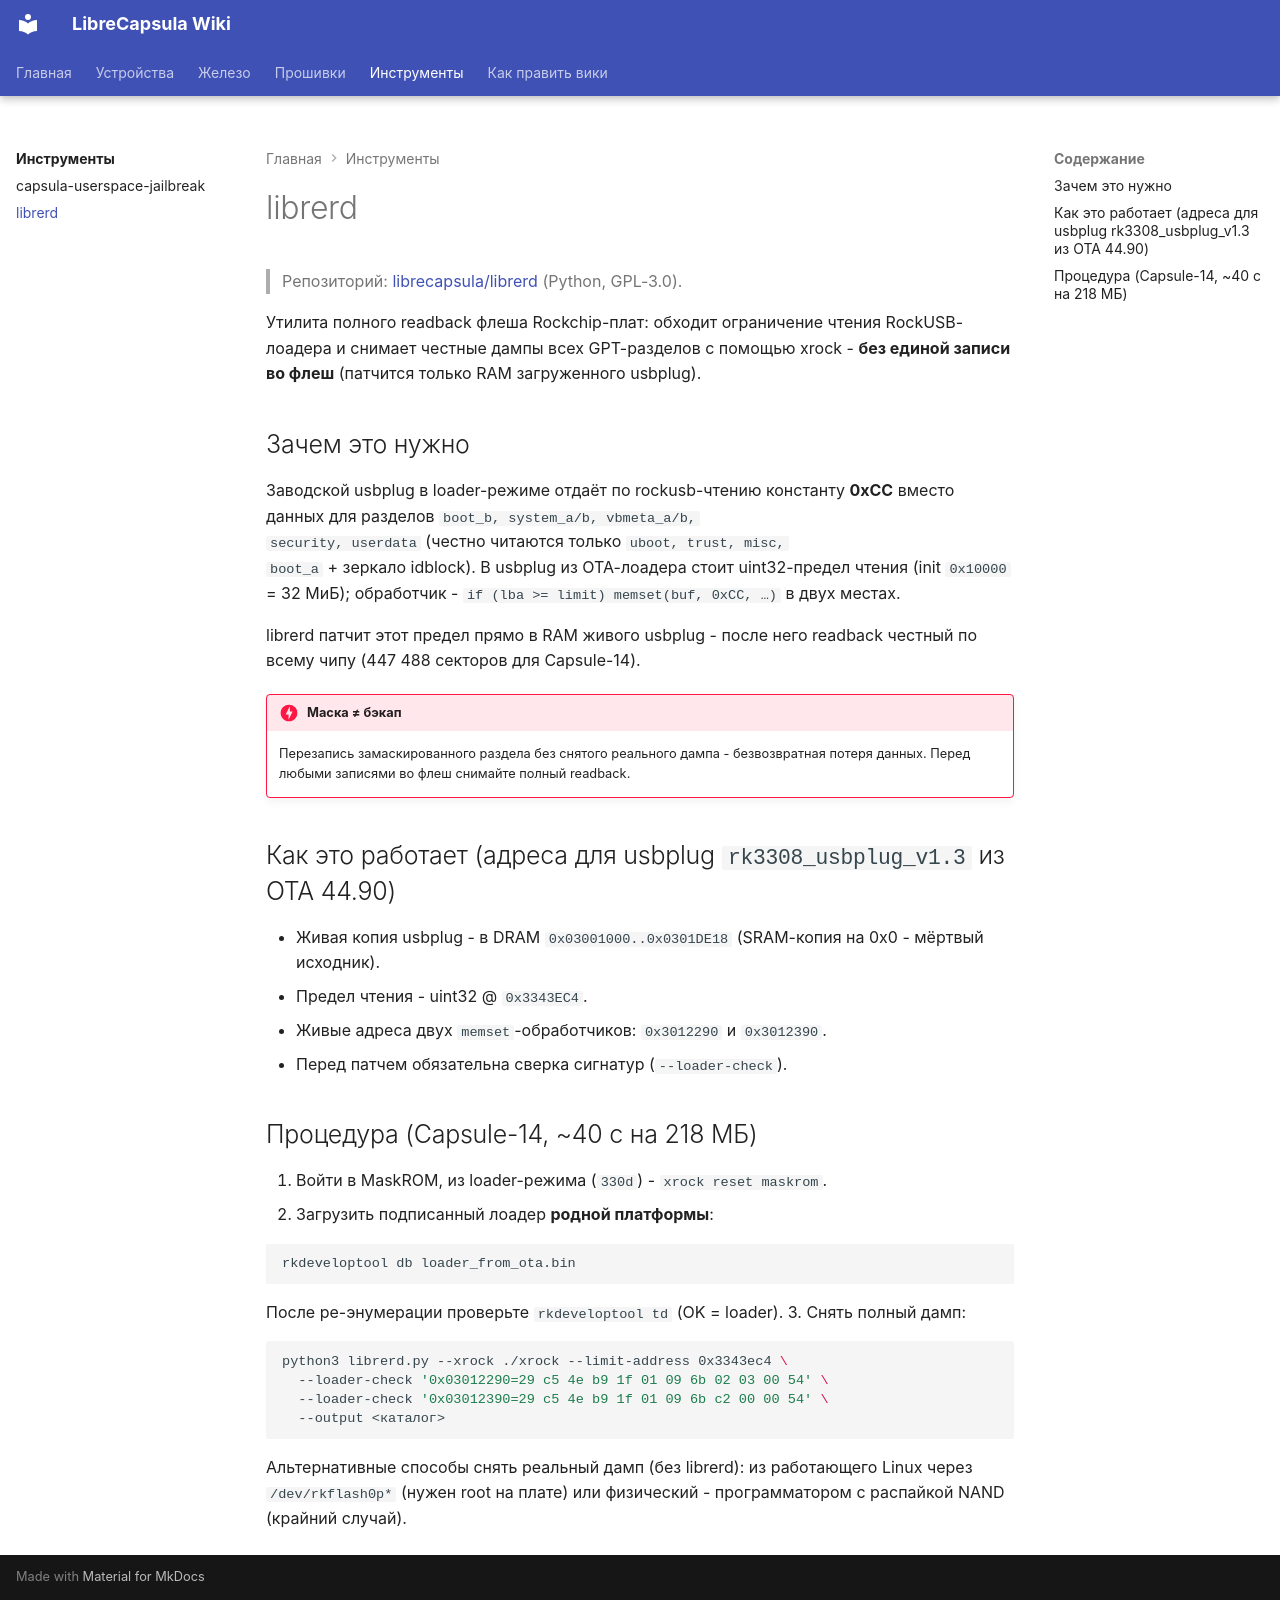

repository: librecapsula/librecapsula.github.io · page: tools/librerd/index.html · generator: mkdocs

# librerd

> Репозиторий: [librecapsula/librerd](https://github.com/librecapsula/librerd)
> (Python, GPL-3.0).

Утилита полного readback флеша Rockchip-плат: обходит ограничение чтения
RockUSB-лоадера и снимает честные дампы всех GPT-разделов с помощью
xrock - **без единой записи во флеш** (патчится только RAM
загруженного usbplug).

## Зачем это нужно

Заводской usbplug в loader-режиме отдаёт по rockusb-чтению константу
**0xCC** вместо данных для разделов `boot_b, system_a/b, vbmeta_a/b,
security, userdata` (честно читаются только `uboot, trust, misc,
boot_a` + зеркало idblock). В usbplug из OTA-лоадера стоит uint32-предел
чтения (init `0x10000` = 32 МиБ); обработчик -
`if (lba >= limit) memset(buf, 0xCC, …)` в двух местах.

librerd патчит этот предел прямо в RAM живого usbplug - после него
readback честный по всему чипу (447 488 секторов для Capsule-14).

!!! danger "Маска ≠ бэкап"

    Перезапись замаскированного раздела без снятого реального дампа -
    безвозвратная потеря данных. Перед любыми записями во флеш снимайте
    полный readback.

## Как это работает (адреса для usbplug `rk3308_usbplug_v1.3` из OTA 44.90)

- Живая копия usbplug - в DRAM `0x03001000..0x0301DE18` (SRAM-копия на
  0x0 - мёртвый исходник).
- Предел чтения - uint32 @ `0x3343EC4`.
- Живые адреса двух `memset`-обработчиков: `0x3012290` и `0x3012390`.
- Перед патчем обязательна сверка сигнатур (`--loader-check`).

## Процедура (Capsule-14, ~40 с на 218 МБ)

1. Войти в MaskROM, из loader-режима (`330d`) - `xrock reset maskrom`.
2. Загрузить подписанный лоадер **родной платформы**:

   ```sh
   rkdeveloptool db loader_from_ota.bin
   ```

   После ре-энумерации проверьте `rkdeveloptool td` (OK = loader).
3. Снять полный дамп:

   ```sh
   python3 librerd.py --xrock ./xrock --limit-address 0x3343ec4 \
     --loader-check '0x03012290=29 c5 4e b9 1f 01 09 6b 02 03 00 54' \
     --loader-check '0x03012390=29 c5 4e b9 1f 01 09 6b c2 00 00 54' \
     --output <каталог>
   ```

Альтернативные способы снять реальный дамп (без librerd): из
работающего Linux через `/dev/rkflash0p*` (нужен root на плате) или
физический - программатором с распайкой NAND (крайний случай).
